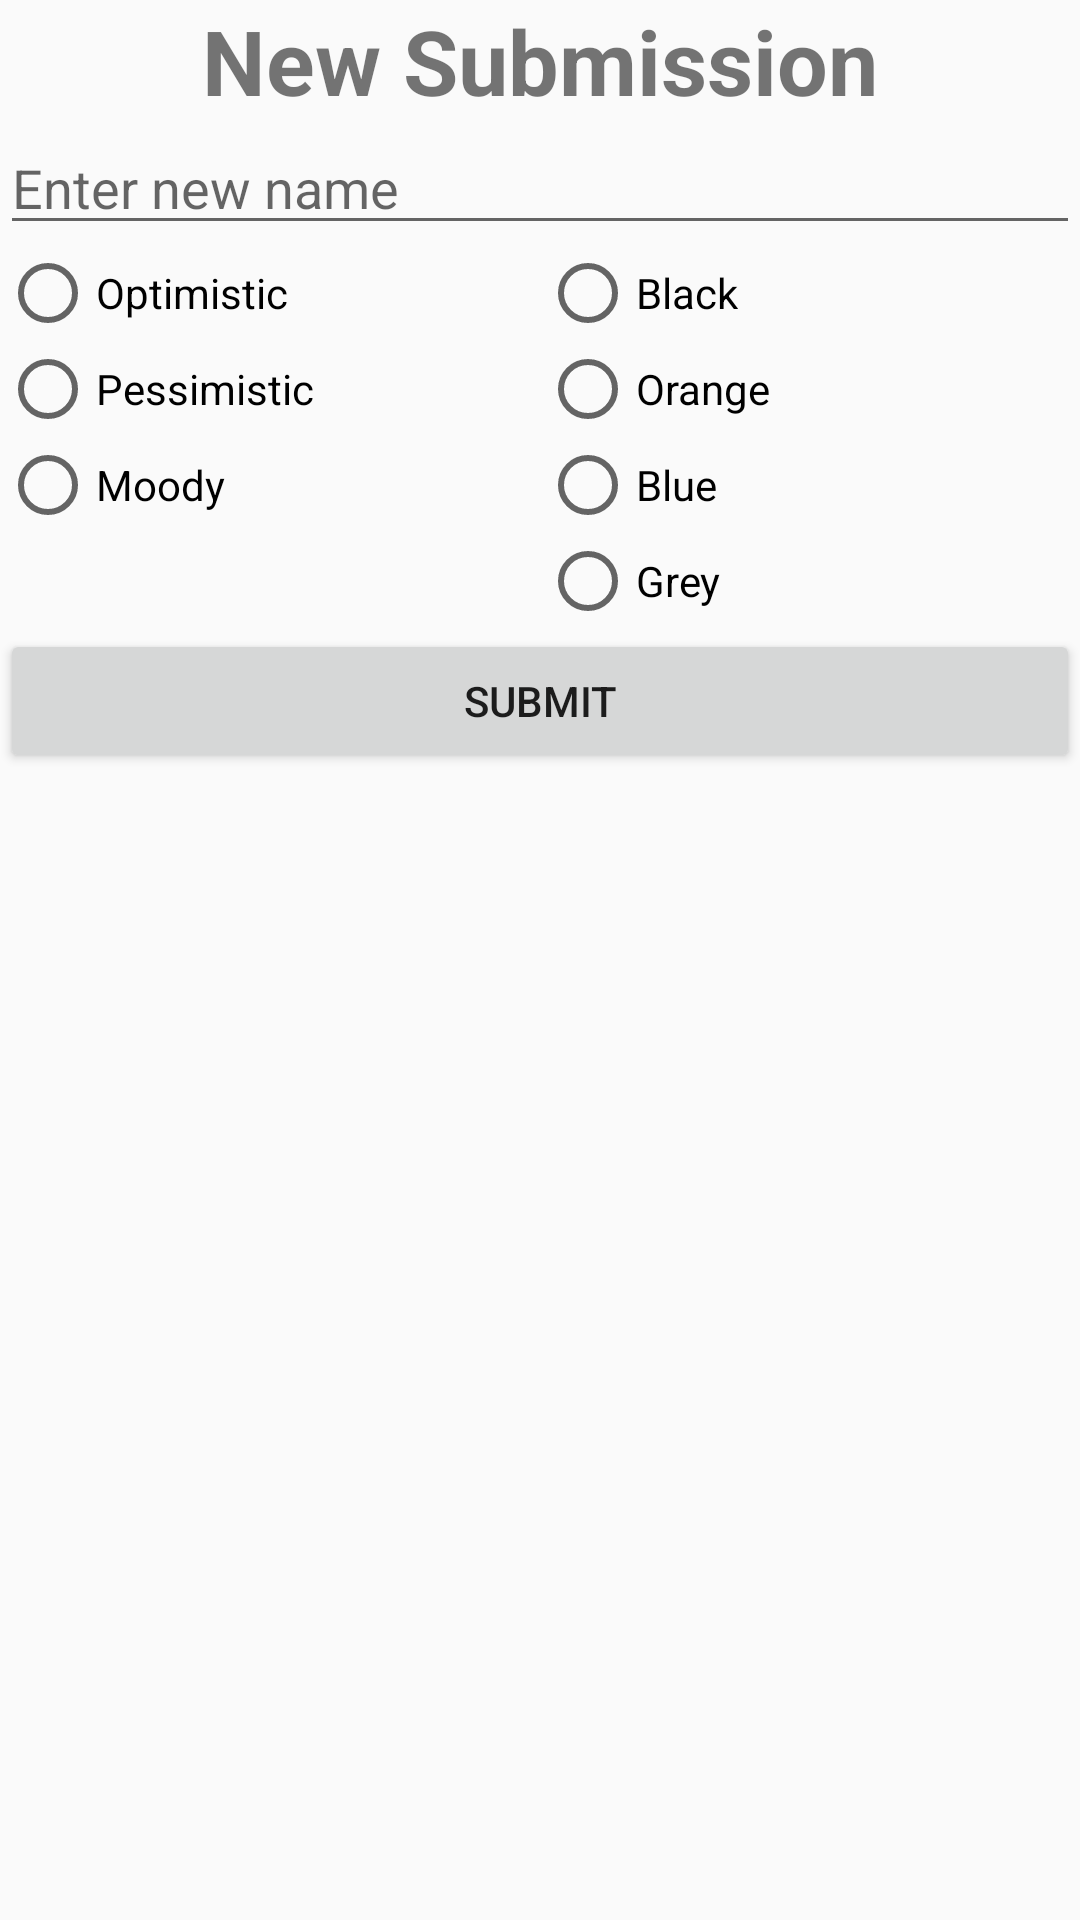

Reconstruct the res/layout file that produces this screen, plus the resources it refers to.
<!-- AndroidManifest.xml: application theme AppTheme -->
<!-- res/layout/dialog_new_quest.xml -->
<?xml version="1.0" encoding="utf-8"?>
<LinearLayout xmlns:android="http://schemas.android.com/apk/res/android"
    xmlns:app="http://schemas.android.com/apk/res-auto"
    xmlns:tools="http://schemas.android.com/tools"
    android:layout_width="match_parent"
    android:layout_height="match_parent"
    tools:context="android.chatbot.com.chatbotapp.DialogNewQuest"
    android:layout_marginBottom="8dp"
    android:layout_marginEnd="8dp"
    android:layout_marginStart="8dp"
    android:layout_marginTop="8dp"
    android:orientation="vertical">

    <TextView
        android:layout_width="match_parent"
        android:layout_height="wrap_content"
        android:textAlignment="center"
        android:text="New Submission"
        android:textSize="30sp"
        android:textStyle="bold"/>

    <EditText
        android:id="@+id/edtNewName"
        android:layout_width="match_parent"
        android:layout_height="wrap_content"
        android:ems="10"
        android:inputType="textPersonName"
        android:hint="Enter new name"
        />


    <LinearLayout
        android:layout_width="match_parent"
        android:layout_height="wrap_content"
        android:orientation="horizontal">
        <RadioGroup
            android:id="@+id/radioMood"
            android:layout_width="0dp"
            android:layout_weight="1"
            android:layout_height="wrap_content" >

            <RadioButton
                android:id="@+id/radioOptimistic"
                android:layout_width="wrap_content"
                android:layout_height="wrap_content"
                android:text="Optimistic" />

            <RadioButton
                android:id="@+id/radioPessimistic"
                android:layout_width="wrap_content"
                android:layout_height="wrap_content"
                android:text="Pessimistic" />

            <RadioButton
                android:id="@+id/radioMoody"
                android:layout_width="wrap_content"
                android:layout_height="wrap_content"
                android:text="Moody" />

        </RadioGroup>

        <RadioGroup
            android:id="@+id/radioColor"
            android:layout_width="0dp"
            android:layout_weight="1"
            android:layout_height="wrap_content" >

            <RadioButton
                android:id="@+id/radioBlack"
                android:layout_width="wrap_content"
                android:layout_height="wrap_content"
                android:text="Black" />

            <RadioButton
                android:id="@+id/radioOrange"
                android:layout_width="wrap_content"
                android:layout_height="wrap_content"
                android:text="Orange" />

            <RadioButton
                android:id="@+id/radioBlue"
                android:layout_width="wrap_content"
                android:layout_height="wrap_content"
                android:text="Blue" />

            <RadioButton
                android:id="@+id/radioGrey"
                android:layout_width="wrap_content"
                android:layout_height="wrap_content"
                android:text="Grey" />

        </RadioGroup>
    </LinearLayout>

    <Button
        android:id="@+id/btnSave"
        android:layout_width="match_parent"
        android:layout_height="wrap_content"
        android:text="Submit"/>


</LinearLayout>
<!-- resources referenced by this layout -->
<resources>
  <style name="AppTheme" parent="Theme.AppCompat.Light.DarkActionBar">
          
          <item name="colorPrimary">@color/colorPrimary</item>
          <item name="colorPrimaryDark">@color/colorPrimaryDark</item>
          <item name="colorAccent">@color/colorAccent</item>
      </style>
  <!-- not gathered from this repository: default colours our renderer supplied (Android Studio template values) -->
  <color name="colorPrimary">#FF6200EE</color>
  <color name="colorPrimaryDark">#FF3700B3</color>
  <color name="colorAccent">#FF03DAC5</color>
</resources>
